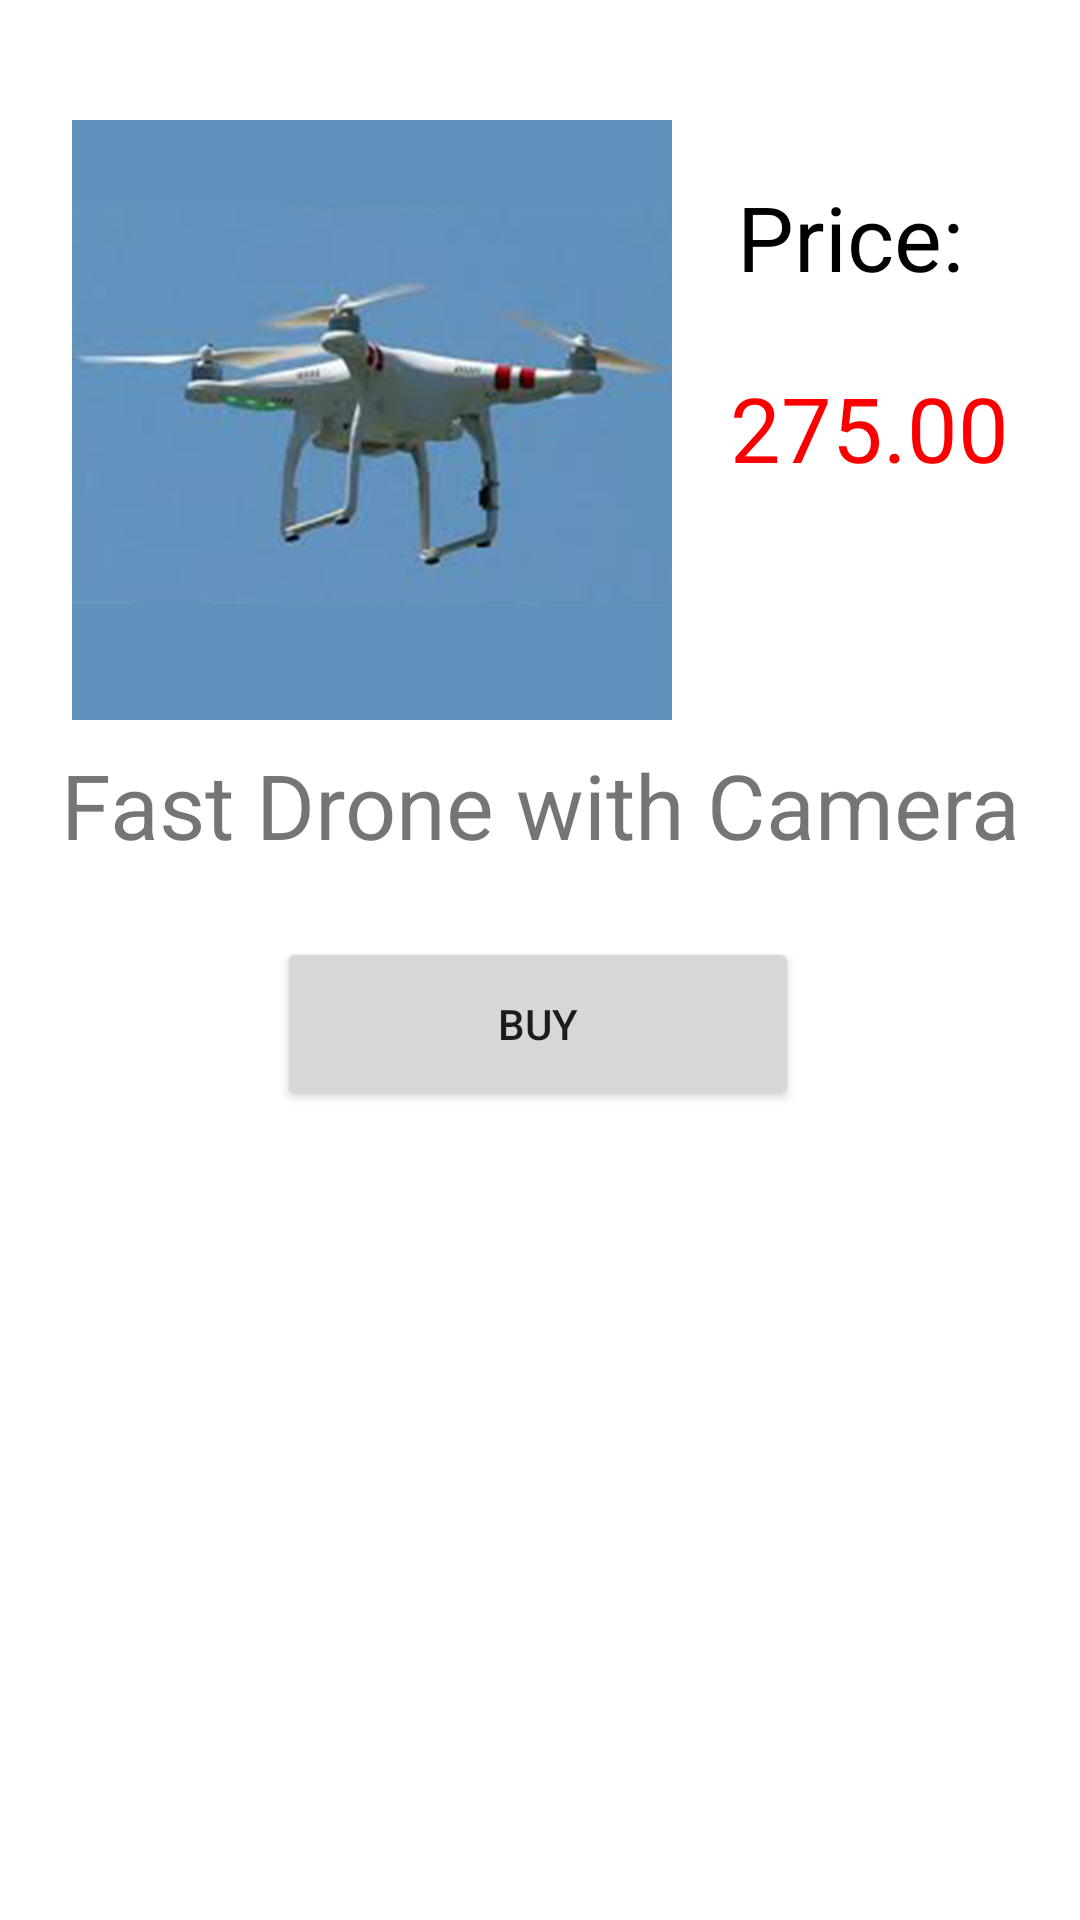

This screen was rendered from an Android layout file. Write that file and the resources it references.
<!-- AndroidManifest.xml: application theme Theme.2checkoutAndroid -->
<!-- res/layout/activity_main.xml -->
<?xml version="1.0" encoding="utf-8"?>
<androidx.constraintlayout.widget.ConstraintLayout xmlns:android="http://schemas.android.com/apk/res/android"
    xmlns:app="http://schemas.android.com/apk/res-auto"
    xmlns:tools="http://schemas.android.com/tools"
    android:layout_width="match_parent"
    android:layout_height="match_parent"
    tools:context=".MainActivity">

    <TextView
        android:id="@+id/priceTextView"
        android:layout_width="wrap_content"
        android:layout_height="wrap_content"
        android:text="275.00"
        android:textColor="#FB0000"
        android:textSize="30sp"
        app:layout_constraintBottom_toTopOf="@+id/textView"
        app:layout_constraintEnd_toEndOf="parent"
        app:layout_constraintHorizontal_bias="0.448"
        app:layout_constraintStart_toEndOf="@+id/imageView"
        app:layout_constraintTop_toTopOf="parent"
        app:layout_constraintVertical_bias="0.589" />

    <ImageView
        android:id="@+id/imageView"
        android:layout_width="200dp"
        android:layout_height="200dp"
        android:layout_marginTop="40dp"
        app:layout_constraintEnd_toEndOf="parent"
        app:layout_constraintHorizontal_bias="0.151"
        app:layout_constraintStart_toStartOf="parent"
        app:layout_constraintTop_toTopOf="parent"
        app:srcCompat="@drawable/drone" />

    <TextView
        android:id="@+id/textView"
        android:layout_width="wrap_content"
        android:layout_height="wrap_content"
        android:layout_marginTop="8dp"
        android:singleLine="false"
        android:text="Fast Drone with Camera"
        android:textSize="30sp"
        app:layout_constraintEnd_toEndOf="parent"
        app:layout_constraintStart_toStartOf="parent"
        app:layout_constraintTop_toBottomOf="@+id/imageView" />

    <TextView
        android:id="@+id/textView2"
        android:layout_width="wrap_content"
        android:layout_height="wrap_content"
        android:text="Price: "
        android:textColor="#000000"
        android:textSize="30sp"
        app:layout_constraintBottom_toTopOf="@+id/priceTextView"
        app:layout_constraintEnd_toEndOf="parent"
        app:layout_constraintHorizontal_bias="0.406"
        app:layout_constraintStart_toEndOf="@+id/imageView"
        app:layout_constraintTop_toTopOf="parent"
        app:layout_constraintVertical_bias="0.716" />

    <Button
        android:id="@+id/payment_button"
        android:layout_width="174dp"
        android:layout_height="58dp"
        android:layout_marginTop="24dp"
        android:text="Buy"
        app:layout_constraintEnd_toEndOf="parent"
        app:layout_constraintHorizontal_bias="0.497"
        app:layout_constraintStart_toStartOf="parent"
        app:layout_constraintTop_toBottomOf="@+id/textView" />

</androidx.constraintlayout.widget.ConstraintLayout>
<!-- resources referenced by this layout -->
<resources>
  <!-- drawable drone: png bitmap (drawable, 66976 bytes) -->
  <style name="Theme.2checkoutAndroid" parent="Theme.MaterialComponents.DayNight.DarkActionBar">
          
          <item name="colorPrimary">@color/purple_500</item>
          <item name="colorPrimaryVariant">@color/purple_700</item>
          <item name="colorOnPrimary">@color/white</item>
          
          <item name="colorSecondary">@color/teal_200</item>
          <item name="colorSecondaryVariant">@color/teal_700</item>
          <item name="colorOnSecondary">@color/black</item>
          
          <item name="android:statusBarColor" tools:targetApi="l">?attr/colorPrimaryVariant</item>
          
      </style>
  <!-- not gathered from this repository: default colours our renderer supplied (Android Studio template values) -->
  <color name="purple_500">#FF6200EE</color>
  <color name="purple_700">#FF3700B3</color>
  <color name="teal_200">#FF03DAC5</color>
  <color name="teal_700">#FF018786</color>
  <color name="black">#FF000000</color>
  <color name="white">#FFFFFFFF</color>
</resources>
